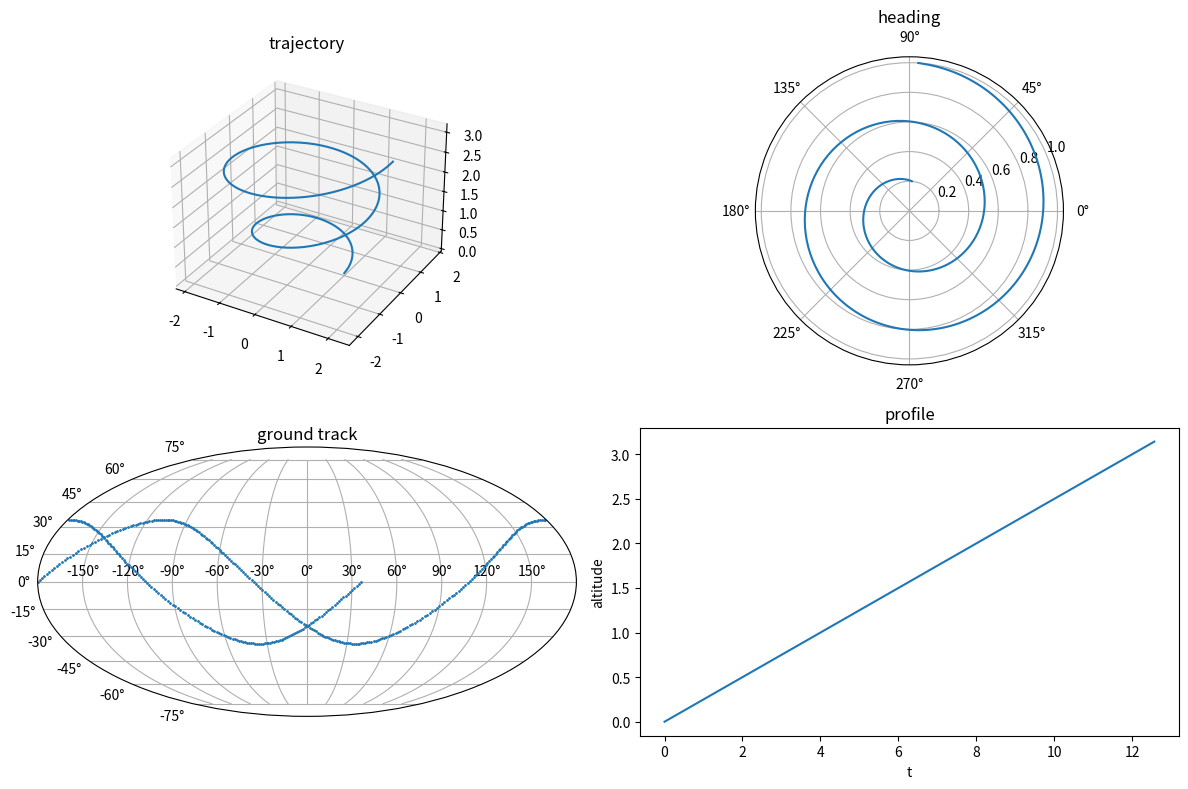

Recreate this plot in Python.
# Mission overview: 3-D trajectory, a polar plot of heading, a Mollweide ground track and a cartesian altitude profile.
import numpy as np
import matplotlib.pyplot as plt

t = np.linspace(0, 4 * np.pi, 400)
x, y, z = np.cos(t) * (1 + t / 10), np.sin(t) * (1 + t / 10), t / 4
fig = plt.figure(figsize=(12, 8))
a = fig.add_subplot(2, 2, 1, projection="3d"); a.plot(x, y, z); a.set_title("trajectory")
p = fig.add_subplot(2, 2, 2, projection="polar"); p.plot(np.arctan2(np.gradient(y), np.gradient(x)), np.linspace(0.2, 1, 400)); p.set_title("heading")
m = fig.add_subplot(2, 2, 3, projection="mollweide")
lon = (t * 0.8) % (2 * np.pi) - np.pi
m.plot(lon, 0.6 * np.sin(t), ".", ms=2); m.grid(True); m.set_title("ground track")
c = fig.add_subplot(2, 2, 4); c.plot(t, z); c.set(xlabel="t", ylabel="altitude"); c.set_title("profile")
fig.tight_layout()
print([ax.name for ax in fig.axes], [round(v, 3) for v in a.get_zlim()])
fig.savefig("mission.png", dpi=50)
